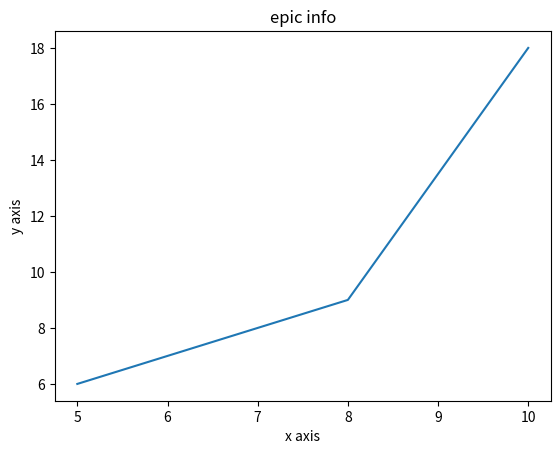

This figure's Python source:
#Write a Python program to draw a line using given axis values with suitable label in the x axis , y axis and a title
from matplotlib import pyplot as plt
x=[5,8,10]
y=[6,9,18]
plt.plot(x,y)
plt.title("epic info")
plt.xlabel("x axis")
plt.ylabel("y axis")
plt.show()